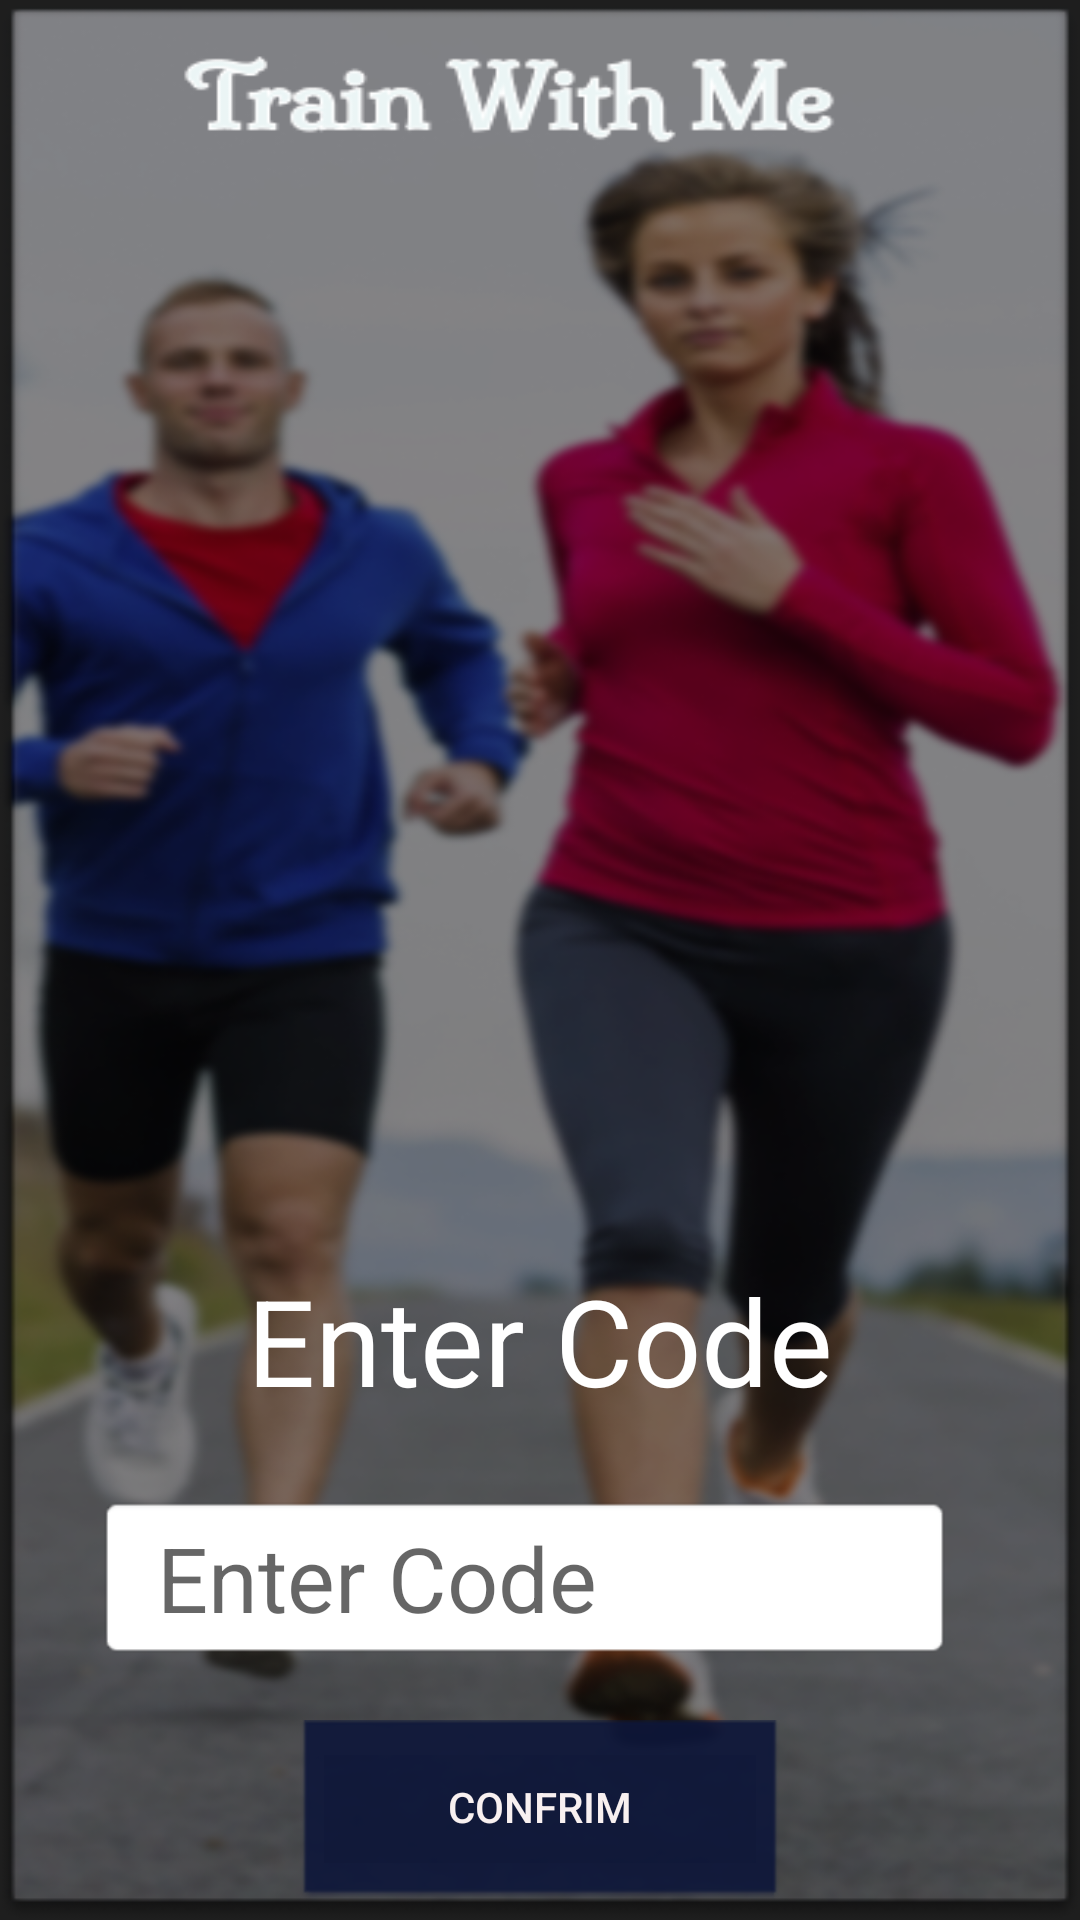

The Android layout XML behind this screen, and the referenced resources:
<!-- AndroidManifest.xml: application theme Theme.TrainWithMe -->
<!-- res/layout/activity_forgot_password2.xml -->
<?xml version="1.0" encoding="utf-8"?>
<LinearLayout xmlns:android="http://schemas.android.com/apk/res/android"
    xmlns:app="http://schemas.android.com/apk/res-auto"
    xmlns:tools="http://schemas.android.com/tools"
    android:layout_width="match_parent"
    android:layout_height="match_parent"
    android:background="@drawable/back1"
    android:orientation="vertical"
    tools:context=".ForgotPassword2">


    <TextView
        android:layout_width="wrap_content"
        android:layout_height="wrap_content"
        android:gravity="center_vertical"
        android:layout_gravity="center"
        android:layout_marginTop="420sp"
        android:text="Enter Code"
        android:textColor="@color/white"
        android:textSize="40sp" />

    <EditText
        android:id="@+id/etCodeForgot"
        android:layout_width="285sp"
        android:layout_height="55sp"
        android:layout_gravity="center"
        android:layout_marginStart="15sp"
        android:layout_marginTop="25sp"
        android:layout_marginEnd="20sp"
        android:layout_marginBottom="20sp"
        android:background="@android:drawable/editbox_background_normal"
        android:hint="Enter Code"
        android:paddingLeft="20sp"
        android:textSize="30sp" />

    <Button
        android:id="@+id/btnConfirm2"
        android:textColor = "#F8F0F0"
        android:layout_width="160sp"
        android:backgroundTint ="#0C1538"
        android:layout_height="60sp"
        android:layout_gravity="center"
        android:layout_marginBottom="85sp"
        android:background="@android:drawable/editbox_dropdown_dark_frame"
        android:text="Confrim"
        />

    <TextView
        android:id="@+id/Back2"
        android:layout_width="wrap_content"
        android:layout_height="wrap_content"
        android:gravity="center_vertical"
        android:layout_gravity="left"
        android:layout_marginBottom="5sp"
        android:paddingLeft="15sp"
        android:text="Back"
        android:textColor="@color/white"
        android:textSize="25sp" />



</LinearLayout>
<!-- resources referenced by this layout -->
<resources>
  <color name="white">#FFFFFFFF</color>
  <!-- drawable back1: png bitmap (drawable, 245178 bytes) -->
  <style name="Theme.TrainWithMe" parent="Base.Theme.TrainWithMe" />
  <style name="Base.Theme.TrainWithMe" parent="Theme.AppCompat.Light.NoActionBar">
          <item name="android:windowFullscreen">true</item>
          <item name="windowActionBar">false</item>
          <item name="windowNoTitle">true</item>
  
      </style>
</resources>
